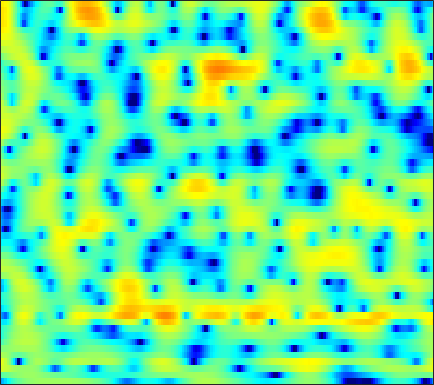

The data file committed next to this chart (first rows):
-9.6308, -8.6064, -7.1064, -5.6882, -4.7328, -3.6179, -2.6772, -2.0694, -1.3713, -0.78279, -0.28658, 0.022261, 0.36908, 0.63935, 0.80086, 0.97802, 1.1063, 1.1785, 1.2544, 1.3008, 1.3161, 1.3196, 1.3235, 1.3198
-1.756, -1.605, -1.304, -0.9372, -0.6461, -0.2621, 0.09315, 0.3337, 0.6097, 0.8312, 0.9971, 1.086, 1.155, 1.167, 1.143, 1.063, 0.9356, 0.8107, 0.6134, 0.3882, 0.1426, -0.04561, -0.2909, -0.5208
3.845, 3.53, 3.091, 2.639, 2.298, 1.864, 1.481, 1.247, 1.019, 0.9021, 0.8833, 0.9109, 0.965, 0.9884, 0.9575, 0.8155, 0.5214, 0.1822, -0.4592, -1.369, -2.605, -3.805, -5.864, -8.569
4.64, 3.94, 2.784, 1.296, -0.1209, -2.605, -6.256, -10.64, -24.61, -13.09, -6.905, -4.272, -1.925, -0.3678, 0.4501, 1.18, 1.57, 1.676, 1.6, 1.301, 0.8097, 0.3506, -0.3241, -0.956
2.002, 1.71, 1.242, 0.6923, 0.2436, -0.3626, -0.9056, -1.21, -1.402, -1.323, -1.019, -0.699, -0.2307, 0.2081, 0.4859, 0.7571, 0.8994, 0.9252, 0.8589, 0.6901, 0.4407, 0.2162, -0.1094, -0.4374
-0.02321, 0.1998, 0.4636, 0.6849, 0.826, 0.9848, 1.125, 1.22, 1.344, 1.462, 1.571, 1.641, 1.707, 1.724, 1.695, 1.593, 1.407, 1.201, 0.8334, 0.353, -0.2387, -0.7608, -1.568, -2.502
-2.914, -2.027, -1.019, -0.182, 0.3507, 0.9495, 1.438, 1.739, 2.065, 2.305, 2.467, 2.54, 2.568, 2.515, 2.417, 2.21, 1.911, 1.616, 1.126, 0.5053, -0.2625, -0.9513, -2.063, -3.441
-4.384, -3.338, -2.151, -1.148, -0.5011, 0.2516, 0.8813, 1.274, 1.696, 2.006, 2.206, 2.287, 2.302, 2.219, 2.097, 1.864, 1.561, 1.294, 0.8883, 0.4222, -0.1015, -0.5306, -1.147, -1.821
-3.839, -3.373, -2.663, -1.854, -1.221, -0.379, 0.4049, 0.929, 1.505, 1.911, 2.13, 2.16, 2.033, 1.746, 1.441, 0.9426, 0.4103, 0.033, -0.3709, -0.6352, -0.7886, -0.844, -0.8838, -0.9129
-6.173, -6.639, -6.482, -5.087, -3.559, -1.438, 0.4066, 1.536, 2.687, 3.421, 3.745, 3.707, 3.275, 2.381, 1.368, -0.4954, -2.925, -4.849, -6.283, -5.316, -3.523, -2.382, -1.332, -0.7446
-9.583, -11.04, -12.47, -9.443, -6.076, -2.381, 0.3781, 1.936, 3.462, 4.422, 4.9, 4.956, 4.628, 3.798, 2.842, 1.107, -1.11, -2.805, -3.994, -3.376, -2.122, -1.392, -0.9983, -1.341
-7.281, -6.322, -5.115, -3.801, -2.745, -1.34, -0.02885, 0.8443, 1.825, 2.546, 2.994, 3.158, 3.159, 2.908, 2.603, 2.093, 1.514, 1.088, 0.6008, 0.1941, -0.185, -0.4814, -0.9668, -1.634
-4.905, -4.285, -3.396, -2.485, -1.799, -0.8962, -0.04695, 0.5299, 1.178, 1.702, 2.072, 2.232, 2.3, 2.222, 2.074, 1.774, 1.412, 1.106, 0.6542, 0.193, -0.2529, -0.5703, -0.9681, -1.317
-4.168, -3.761, -2.999, -2.084, -1.369, -0.4227, 0.4492, 1.029, 1.668, 2.139, 2.438, 2.547, 2.547, 2.406, 2.191, 1.773, 1.233, 0.7591, 0.05556, -0.6686, -1.375, -1.853, -2.322, -2.556
-8.805, -8.06, -5.697, -3.233, -1.645, 0.07254, 1.389, 2.154, 2.915, 3.397, 3.622, 3.65, 3.496, 3.131, 2.732, 2.035, 1.12, 0.2956, -1.009, -2.607, -4.531, -6.16, -8.235, -8.892
-8.07, -7.267, -4.552, -1.97, -0.4179, 1.2, 2.365, 2.982, 3.516, 3.76, 3.743, 3.56, 3.108, 2.421, 1.785, 0.791, -0.3529, -1.296, -2.689, -4.321, -6.305, -8.095, -10.72, -11.49
0.7846, 0.8287, 1.108, 1.55, 1.908, 2.333, 2.638, 2.767, 2.758, 2.534, 2.085, 1.576, 0.6688, -0.513, -1.611, -3.306, -5.119, -6.403, -7.548, -7.699, -7.176, -6.574, -5.645, -4.566
2.756, 2.662, 2.56, 2.475, 2.409, 2.28, 2.085, 1.886, 1.519, 1.004, 0.3165, -0.3444, -1.435, -2.873, -4.296, -6.812, -10.53, -14.96, -23.82, -15.24, -9.789, -7.231, -4.75, -2.898
2.109, 1.947, 1.707, 1.419, 1.169, 0.7888, 0.3472, -0.02688, -0.5438, -1.079, -1.633, -2.053, -2.668, -3.335, -3.843, -4.594, -5.279, -5.638, -5.659, -5.034, -3.951, -2.984, -1.673, -0.4504
-0.1875, -0.2658, -0.4722, -0.8332, -1.214, -1.867, -2.673, -3.361, -4.283, -5.03, -5.442, -5.459, -5.19, -4.702, -4.265, -3.705, -3.145, -2.706, -2.053, -1.321, -0.535, 0.09311, 0.9285, 1.737
-3.493, -3.214, -3.141, -3.388, -3.815, -4.753, -6.171, -7.674, -10.57, -14.84, -17.93, -15.18, -10.77, -7.767, -6.181, -4.542, -3.261, -2.444, -1.461, -0.5412, 0.3864, 1.068, 1.945, 2.756
-5.922, -5.56, -5.35, -5.37, -5.527, -5.977, -6.739, -7.538, -8.971, -10.41, -10.86, -10.13, -8.457, -6.728, -5.737, -4.763, -4.082, -3.663, -3.052, -2.231, -1.101, -0.1329, 1.205, 2.443
-7.48, -8.042, -8.419, -8.197, -7.654, -6.741, -5.957, -5.455, -4.908, -4.496, -4.114, -3.832, -3.477, -3.381, -3.494, -4.066, -5.406, -7.078, -10.25, -11.02, -6.73, -3.609, -0.4992, 1.742
-11.44, -15.78, -30.5, -18.39, -13.07, -9.026, -6.359, -4.907, -3.389, -2.231, -1.378, -0.9211, -0.5418, -0.4607, -0.6202, -1.204, -2.236, -3.285, -4.61, -4.678, -2.91, -1.171, 0.9382, 2.523
-9.115, -10.39, -11.31, -11.07, -10.16, -8.457, -6.656, -5.306, -3.709, -2.318, -1.155, -0.4293, 0.3029, 0.8448, 1.097, 1.271, 1.349, 1.381, 1.457, 1.687, 2.054, 2.389, 2.802, 3.094
-9.984, -11.44, -12.94, -13.22, -12.48, -10.6, -8.445, -6.87, -4.928, -3.248, -1.825, -0.8984, 0.1371, 0.9697, 1.473, 2.019, 2.428, 2.672, 2.923, 3.104, 3.201, 3.213, 3.118, 2.862
-11.46, -14.36, -20.52, -26.46, -19.45, -13.63, -9.938, -7.858, -5.612, -3.755, -2.197, -1.223, -0.08186, 0.8609, 1.458, 2.129, 2.644, 2.937, 3.221, 3.361, 3.37, 3.28, 3.034, 2.615
-7.449, -8.439, -9.506, -9.885, -9.646, -8.719, -7.412, -6.304, -4.819, -3.396, -2.076, -1.165, -0.09543, 0.8304, 1.429, 2.09, 2.626, 2.938, 3.236, 3.395, 3.405, 3.304, 3.012, 2.528
-3.912, -4.631, -5.638, -6.527, -7.008, -7.209, -6.728, -6.008, -4.701, -3.316, -2.028, -1.144, -0.1403, 0.684, 1.221, 1.81, 2.328, 2.67, 3.048, 3.335, 3.477, 3.463, 3.259, 2.82
-0.9216, -1.971, -3.904, -6.705, -9.687, -15.07, -14.18, -10.08, -6.216, -3.689, -2.013, -1.181, -0.4619, -0.07289, 0.095, 0.3315, 0.7148, 1.144, 1.858, 2.588, 3.183, 3.491, 3.651, 3.511
2.29, 1.403, -0.1075, -2.009, -3.546, -5.178, -5.231, -4.341, -2.816, -1.604, -0.9229, -0.7994, -1.229, -2.382, -3.817, -6.203, -7.197, -5.567, -2.45, 0.05324, 1.784, 2.654, 3.342, 3.553
3.627, 3.131, 2.402, 1.663, 1.159, 0.644, 0.3543, 0.2744, 0.2668, 0.2199, -0.0296, -0.4149, -1.324, -2.812, -4.4, -6.95, -8.033, -6.572, -3.639, -1.269, 0.3826, 1.185, 1.783, 1.908
3.014, 2.63, 2.11, 1.639, 1.338, 1.029, 0.8186, 0.7219, 0.6194, 0.516, 0.35, 0.1713, -0.1576, -0.5454, -0.8455, -1.11, -1.124, -0.9271, -0.4606, 0.05163, 0.4786, 0.6624, 0.6617, 0.3654
1.606, 1.037, 0.3227, -0.2251, -0.4838, -0.6007, -0.5128, -0.3538, -0.09051, 0.1833, 0.4383, 0.5852, 0.7445, 0.8536, 0.9343, 1.04, 1.143, 1.23, 1.326, 1.373, 1.308, 1.17, 0.8151, 0.254
-0.3164, -1.664, -3.585, -5.143, -5.548, -4.923, -3.641, -2.673, -1.532, -0.6192, 0.1085, 0.5669, 1.087, 1.527, 1.818, 2.138, 2.399, 2.533, 2.623, 2.605, 2.443, 2.215, 1.77, 1.121
-0.9088, -3.125, -7.481, -15.48, -18.69, -10.27, -6.183, -4.33, -2.717, -1.64, -0.8499, -0.3236, 0.3581, 1.055, 1.554, 2.168, 2.686, 2.978, 3.232, 3.3, 3.194, 2.983, 2.544, 1.912
1.966, 0.9088, -0.555, -1.811, -2.402, -2.677, -2.665, -2.687, -2.939, -3.405, -3.789, -3.758, -2.994, -1.663, -0.5716, 0.7549, 1.78, 2.356, 2.855, 3.062, 3.009, 2.822, 2.374, 1.759
4.468, 4.045, 3.37, 2.618, 2.015, 1.105, 0.01336, -1.077, -3.091, -6.313, -12.43, -25.85, -12.44, -5.952, -3.249, -0.8651, 0.6283, 1.351, 1.889, 2.05, 1.866, 1.546, 0.9007, 0.05747
4.811, 4.705, 4.403, 3.944, 3.493, 2.737, 1.777, 0.9129, -0.4293, -1.941, -3.301, -3.834, -3.57, -2.563, -1.681, -0.6993, -0.02173, 0.2442, 0.3128, 0.05448, -0.5147, -1.182, -2.358, -3.94
3.889, 3.988, 3.958, 3.765, 3.522, 3.113, 2.603, 2.186, 1.604, 1.04, 0.5519, 0.2754, 0.02283, -0.1478, -0.2446, -0.4536, -0.7524, -1.079, -1.642, -2.378, -3.273, -4.112, -5.463, -7.361
3.259, 3.355, 3.33, 3.168, 3.006, 2.787, 2.583, 2.452, 2.278, 2.117, 1.903, 1.702, 1.339, 0.839, 0.3477, -0.4962, -1.588, -2.525, -3.877, -5.158, -6.116, -6.516, -6.868, -7.229
3.365, 3.101, 2.531, 1.866, 1.442, 1.112, 1.203, 1.483, 1.988, 2.446, 2.739, 2.793, 2.611, 2.105, 1.454, 0.2144, -1.63, -3.53, -7.07, -12.1, -15.13, -12.19, -8.579, -6.311
3.1, 2.149, 0.2874, -2.406, -5.035, -7.69, -5.524, -2.919, -0.1751, 1.666, 2.84, 3.357, 3.629, 3.448, 3.024, 2.042, 0.6009, -0.8336, -3.187, -5.624, -6.733, -6.064, -4.427, -2.954
1.6, 0.5861, -1.206, -3.592, -5.622, -7.319, -5.897, -3.854, -1.433, 0.4127, 1.696, 2.365, 2.889, 3.04, 2.946, 2.548, 1.913, 1.334, 0.5174, -0.2105, -0.7283, -0.9492, -1.054, -1.014
0.611, 0.03548, -0.7681, -1.509, -1.916, -2.1, -1.815, -1.332, -0.4749, 0.4213, 1.256, 1.76, 2.253, 2.529, 2.583, 2.487, 2.189, 1.873, 1.373, 0.8093, 0.2314, -0.2218, -0.7974, -1.341
0.004045, -0.4823, -1.144, -1.703, -1.974, -2.006, -1.639, -1.139, -0.2744, 0.6582, 1.518, 2.054, 2.61, 2.947, 3.052, 3.017, 2.789, 2.495, 1.956, 1.26, 0.4254, -0.2733, -1.317, -2.474
-0.8176, -1.553, -2.858, -4.502, -5.721, -6.438, -5.13, -3.416, -1.165, 0.7113, 2.106, 2.901, 3.627, 4.012, 4.116, 4.008, 3.685, 3.307, 2.624, 1.763, 0.6823, -0.2846, -1.857, -3.901
-2.321, -2.656, -3.814, -6.196, -9.239, -13.49, -8.425, -4.524, -0.9309, 1.394, 2.95, 3.723, 4.319, 4.519, 4.438, 4.064, 3.433, 2.841, 1.952, 0.9882, -0.02794, -0.8654, -2.148, -3.804
-3.772, -2.492, -1.59, -1.253, -1.113, -0.7368, 0.07522, 0.8884, 2.015, 2.967, 3.632, 3.882, 3.885, 3.517, 2.993, 1.979, 0.6038, -0.6018, -2.221, -3.562, -4.229, -4.296, -4.178, -4.034
-0.8797, 0.01855, 0.9535, 1.628, 2.019, 2.47, 2.86, 3.115, 3.365, 3.491, 3.407, 3.173, 2.613, 1.695, 0.7176, -1.025, -3.454, -5.96, -10.85, -19.5, -17.19, -12.13, -8.449, -6.258
2.093, 2.381, 2.729, 3.016, 3.179, 3.31, 3.333, 3.285, 3.126, 2.828, 2.364, 1.907, 1.109, 0.05308, -0.9231, -2.505, -4.454, -6.138, -8.489, -10.32, -10.59, -9.846, -8.501, -7.178
3.694, 3.768, 3.821, 3.794, 3.712, 3.507, 3.208, 2.92, 2.465, 1.911, 1.287, 0.764, -0.02783, -0.9358, -1.69, -2.802, -3.992, -4.917, -6.096, -7.11, -7.843, -8.179, -8.272, -7.967
4.849, 4.861, 4.75, 4.479, 4.169, 3.634, 2.975, 2.416, 1.608, 0.7999, 0.03917, -0.5052, -1.173, -1.798, -2.288, -3.019, -3.839, -4.533, -5.638, -6.92, -8.41, -9.654, -11.22, -12.03
5.891, 5.894, 5.652, 5.138, 4.576, 3.595, 2.36, 1.295, -0.2534, -1.727, -2.906, -3.433, -3.656, -3.559, -3.463, -3.456, -3.731, -4.133, -4.991, -6.334, -8.328, -10.49, -15.12, -24.03
6.449, 6.444, 6.101, 5.377, 4.569, 3.098, 1.117, -0.7844, -4.007, -8.443, -13.83, -14, -10.01, -7.102, -5.651, -4.394, -3.749, -3.606, -3.744, -4.259, -5.122, -5.937, -6.944, -7.574
6.482, 6.434, 6.023, 5.188, 4.279, 2.68, 0.5826, -1.331, -4.305, -7.643, -10.43, -10.91, -9.583, -7.651, -6.35, -4.974, -3.919, -3.365, -2.95, -2.834, -2.981, -3.205, -3.67, -4.268
6.617, 6.522, 6.07, 5.221, 4.329, 2.784, 0.8514, -0.8191, -3.248, -5.726, -7.783, -8.679, -8.784, -7.939, -6.986, -5.582, -4.323, -3.508, -2.683, -2.151, -1.909, -1.936, -2.329, -3.146
6.017, 5.971, 5.593, 4.858, 4.036, 2.552, 0.6109, -1.213, -4.259, -8.36, -14.51, -22.14, -19.02, -12.88, -10.27, -7.851, -6.026, -4.904, -3.608, -2.56, -1.789, -1.445, -1.254, -1.427
